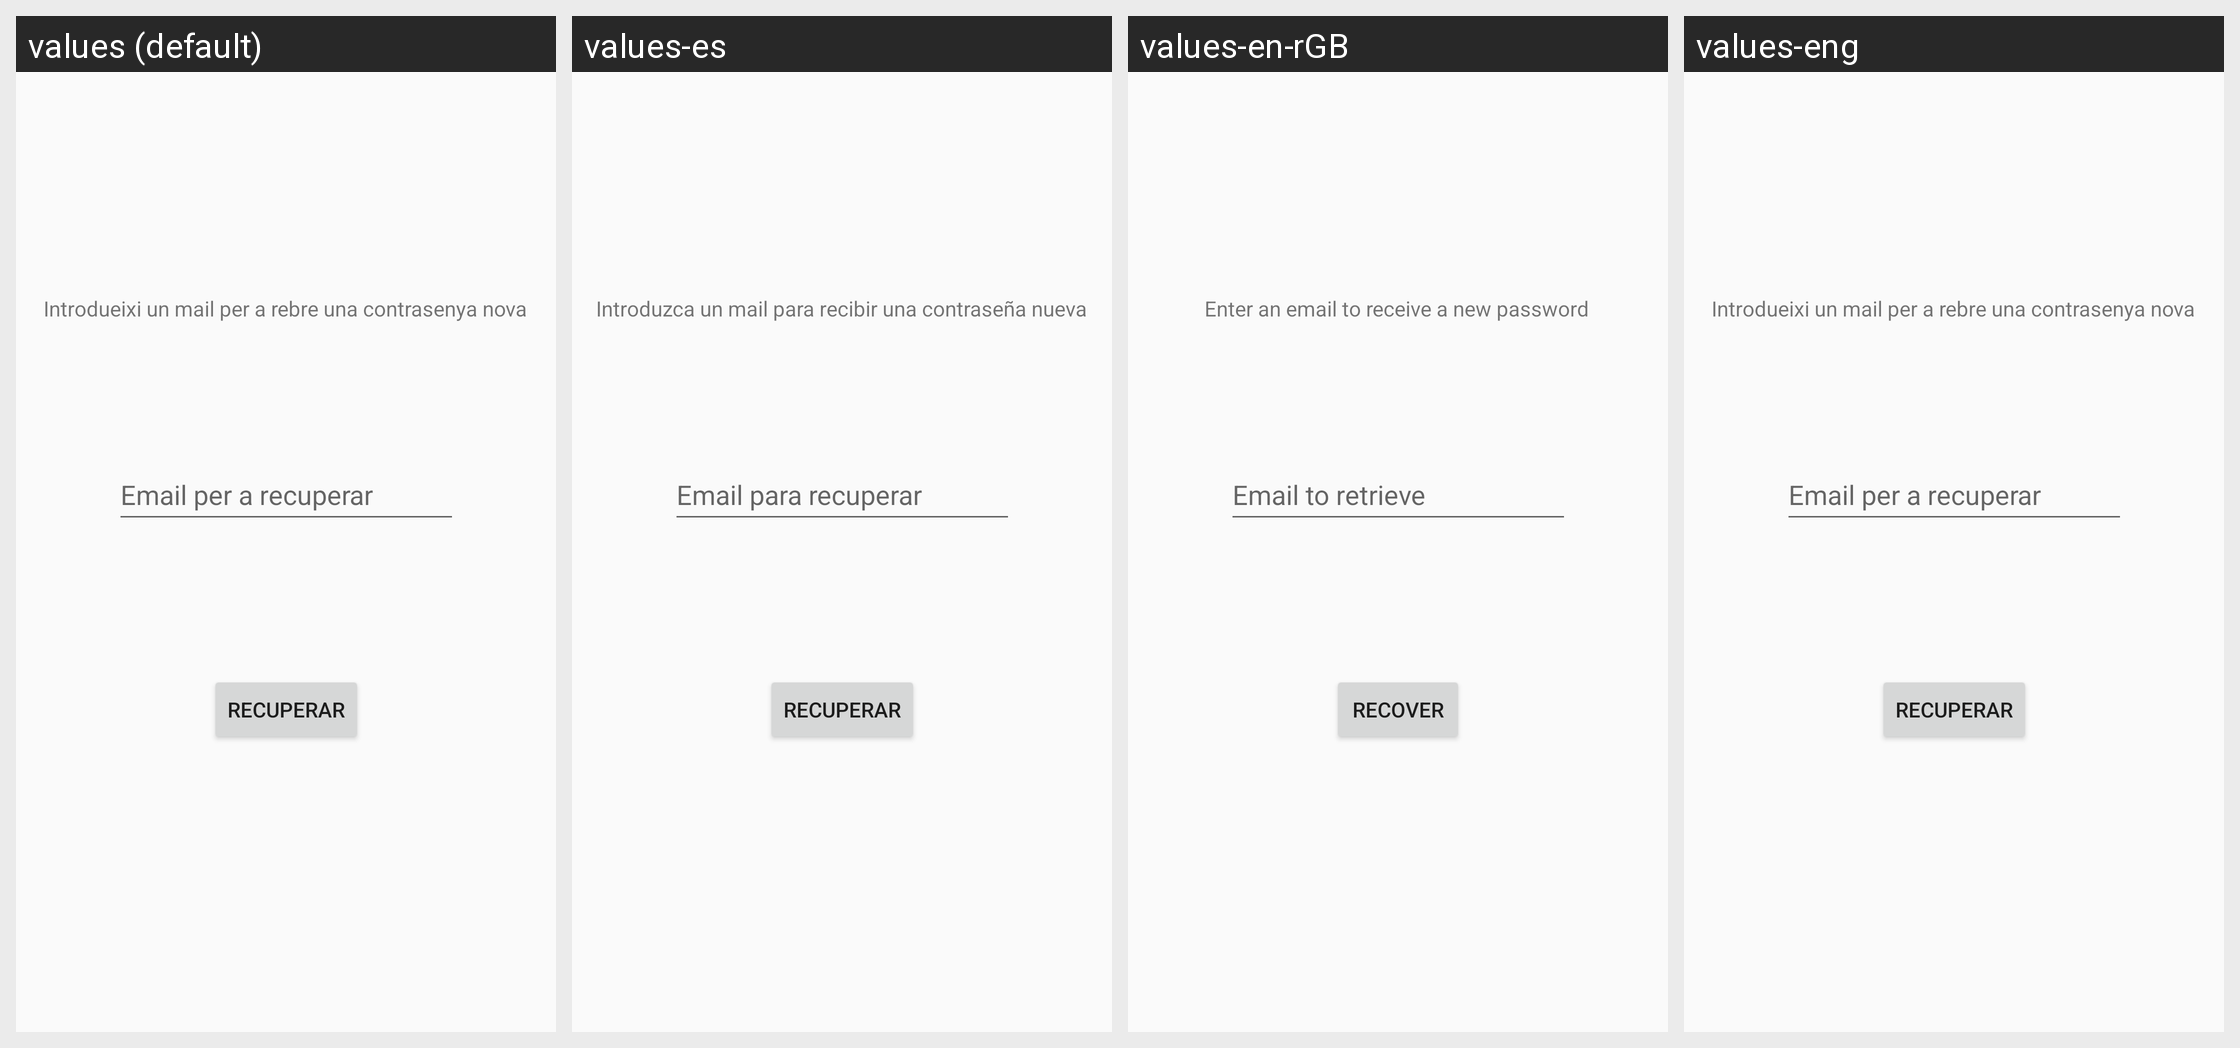

The same Android screen rendered under several of its app's locales, left to right. List the strings drawn on it with the default value and each locale's translation.
Android screen res/layout/activity_recontra.xml rendered under 4 locales, left to right: values (default), values-es, values-en-rGB, values-eng. Device: Nexus 5 (rendered at 1080×1920; each locale shown at half size, 540×960, under a caption strip naming it); theme Theme.DonAte.
Other locales in the repository, not shown: values-cat.
Strings drawn on this screen, with the default value and each locale's value (text and hints the layout hard-codes, and strings that could not be matched under every locale, appear in the picture but are not listed):

titReContra
  values: Introdueixi un mail per a rebre una contrasenya nova
  values-es: Introduzca un mail para recibir una contraseña nueva
  values-en-rGB: Enter an email to receive a new password
  values-eng: Introdueixi un mail per a rebre una contrasenya nova  [not translated; the default value is used]

hintReContra
  values: Email per a recuperar
  values-es: Email para recuperar
  values-en-rGB: Email to retrieve
  values-eng: Email per a recuperar  [not translated; the default value is used]

botReContra
  values: Recuperar
  values-es: Recuperar
  values-en-rGB: Recover
  values-eng: Recuperar  [not translated; the default value is used]
